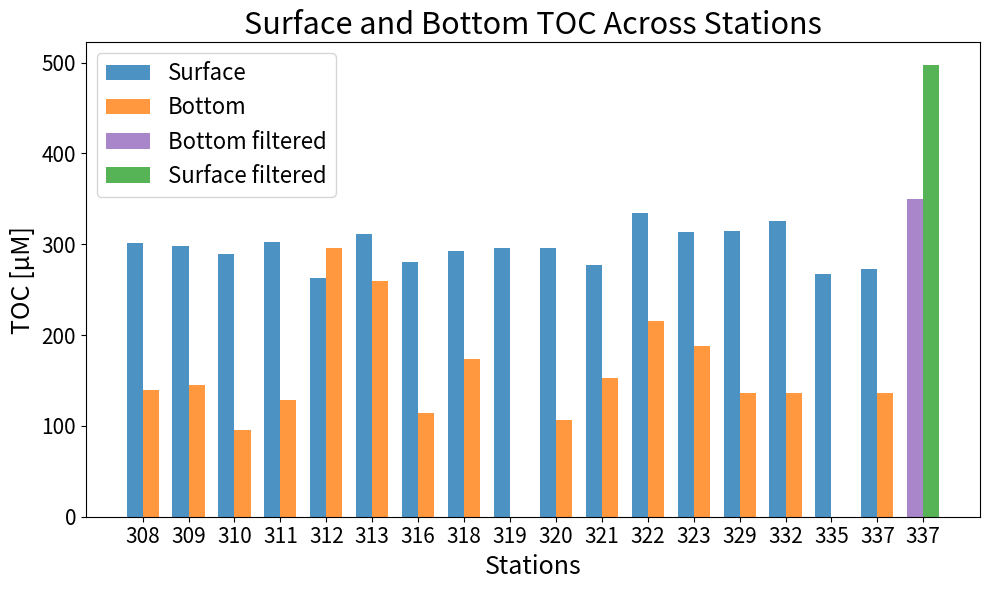
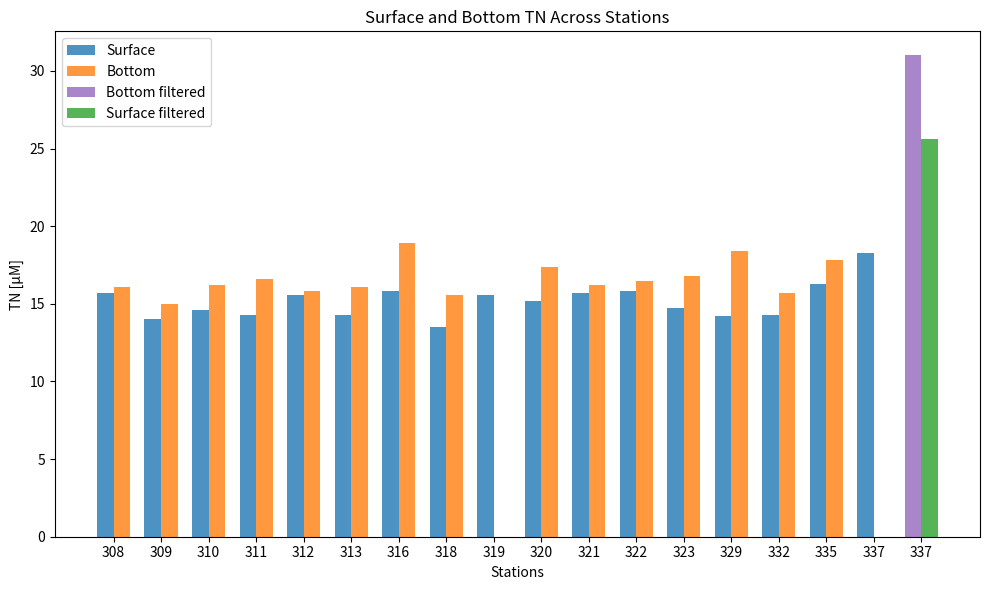

The script that saved these images, in order:
#!/usr/bin/env python3
# -*- coding: utf-8 -*-
"""
Created on Tue Jun 18 11:27:37 2024

[redacted]
"""

import matplotlib.pyplot as plt

# Data
stations = ["308", "309", "310", "311", "312", "313", "316", "318", "319", "320", "321", "322", "323", "329", "332", "335", "337", "337"]
Surface = [301.7, 297.8, 289.7, 302.7, 262.4, 311.4, 280.6, 292.1, 296.2, 296, 277, 334.2, 313.9, 314.6, 325.8, 266.7, 273,0,0]
Bottom = [139.8, 145.2, 95.1, 128.7, 295.5, 259.1, 114.4, 173.8, 0, 106.5, 153.1, 215.6, 187.8, 136.5, 136.6, 0, 136.2,0,0]
Filteredbottom = [0,0,0,0,0,0,0,0,0,0,0,0,0,0,0,0,0,349.4]
Filteredsurface = [0,0,0,0,0,0,0,0,0,0,0,0,0,0,0,0,0,497.4]

# Filter data where both Surface and Bottom are not zero
stations_to_plot = []
Surface_to_plot = []
Filteredbottom_to_plot = []
Bottom_to_plot = []
Filteredsurface_to_plot = []
for i in range(len(stations)):
    if Surface[i] >= 0 or Bottom[i] >= 0:
        Surface_to_plot.append(Surface[i])
        Bottom_to_plot.append(Bottom[i])
        stations_to_plot.append(stations[i])
        Filteredbottom_to_plot.append(Filteredbottom[i])
        Filteredsurface_to_plot.append(Filteredsurface[i])

# Plotting
fig, ax = plt.subplots(figsize=(10, 6))  # Adjust figure size if needed
bar_width = 0.35
opacity = 0.8

bar1 = ax.bar([i - bar_width/2 for i in range(1, len(stations_to_plot)+1)], Surface_to_plot, bar_width,
              alpha=opacity, color='tab:blue', label='Surface')
bar2 = ax.bar([i + bar_width/2 for i in range(1, len(stations_to_plot)+1)], Bottom_to_plot, bar_width,
              alpha=opacity, color='tab:orange', label='Bottom')
bar3=ax.bar([i - bar_width/2 for i in range(1, len(stations_to_plot)+1)], Filteredbottom_to_plot, bar_width,
              alpha=opacity, color='tab:purple',label="Bottom filtered")
bar4=ax.bar([i + bar_width/2 for i in range(1, len(stations_to_plot)+1)], Filteredsurface_to_plot, bar_width,
              alpha=opacity, color='tab:green',label="Surface filtered")

ax.set_xlabel('Stations',fontsize=18)
ax.set_ylabel('TOC [µM]',fontsize=18)
ax.set_title('Surface and Bottom TOC Across Stations',fontsize=22)
ax.set_xticks(range(1, len(stations_to_plot)+1))
ax.set_xticklabels(stations_to_plot)
plt.yticks(fontsize=15)
plt.xticks(fontsize=15)

ax.legend(fontsize=16)

plt.tight_layout()
plt.show()

#%%
import matplotlib.pyplot as plt

# Data
stations = ["308", "309", "310", "311", "312", "313", "316", "318", "319", "320", "321", "322", "323", "329", "332", "335", "337", "337"]
Surface = [15.7, 14, 14.6, 14.3, 15.6, 14.3, 15.8, 13.5, 15.6, 15.2, 15.7, 15.8, 14.7, 14.2, 14.3, 16.3, 18.3,0,0]
Bottom = [16.1, 15, 16.2, 16.6, 15.8, 16.1, 18.9, 15.6, 0, 17.4, 16.2, 16.5, 16.8, 18.4, 15.7, 17.8,0,0]
Filteredbottom = [0,0,0,0,0,0,0,0,0,0,0,0,0,0,0,0,0,31]
Filteredsurface = [0,0,0,0,0,0,0,0,0,0,0,0,0,0,0,0,0,25.6]

# Filter data where both Surface and Bottom are not zero
stations_to_plot = []
Surface_to_plot = []
Filteredbottom_to_plot = []
Bottom_to_plot = []
Filteredsurface_to_plot = []
for i in range(len(stations)):
    if Surface[i] >= 0 or Bottom[i] >= 0:
        Surface_to_plot.append(Surface[i])
        Bottom_to_plot.append(Bottom[i])
        stations_to_plot.append(stations[i])
        Filteredbottom_to_plot.append(Filteredbottom[i])
        Filteredsurface_to_plot.append(Filteredsurface[i])

# Plotting
fig, ax = plt.subplots(figsize=(10, 6))  # Adjust figure size if needed
bar_width = 0.35
opacity = 0.8

# Plot bars
bar1 = ax.bar([i - bar_width/2 for i in range(1, len(stations_to_plot)+1)], Surface_to_plot, bar_width,
              alpha=opacity, color='tab:blue', label='Surface')
bar2 = ax.bar([i + bar_width/2 for i in range(1, len(stations_to_plot)+1)], Bottom_to_plot, bar_width,
              alpha=opacity, color='tab:orange', label='Bottom')
bar3=ax.bar([i - bar_width/2 for i in range(1, len(stations_to_plot)+1)], Filteredbottom_to_plot, bar_width,
              alpha=opacity, color='tab:purple',label="Bottom filtered")
bar4=ax.bar([i + bar_width/2 for i in range(1, len(stations_to_plot)+1)], Filteredsurface_to_plot, bar_width,
              alpha=opacity, color='tab:green',label="Surface filtered")

ax.set_xlabel('Stations')
ax.set_ylabel('TN [µM]')
ax.set_title('Surface and Bottom TN Across Stations')
ax.set_xticks(range(1, len(stations_to_plot)+1))
ax.set_xticklabels(stations_to_plot)
ax.legend()

plt.tight_layout()
plt.show()








